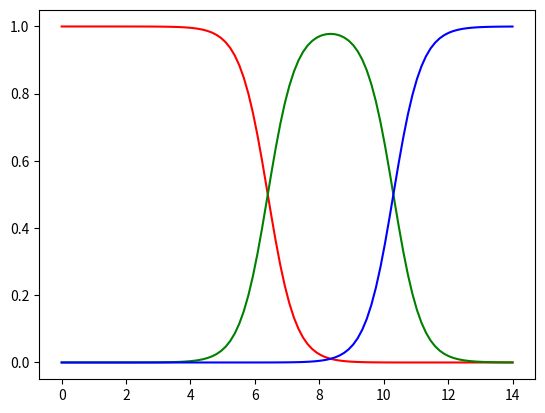

Recreate this plot in Python.
import numpy as np
import matplotlib.pyplot as plt
pKa1,pKa2=6.4,10.3

def alpha(pH) :
    return 1/(1+10**(pH-pKa1)+10**(2*pH-pKa1-pKa2))

def beta(pH) :
    return 1/(10**(pKa1-pH)+1+10**(pH-pKa2))
 
def gamma(pH) :
    return 1/(10**(-2*pH+pKa1+pKa2)+10**(pKa2-pH)+1)

pH=np.linspace(0,14,100)
plt.plot(pH,alpha(pH),'r',label='H2CO3')
plt.plot(pH,beta(pH),'g',label='HCO3-')
plt.plot(pH,gamma(pH),'b',label='CO32-')
plt.show()